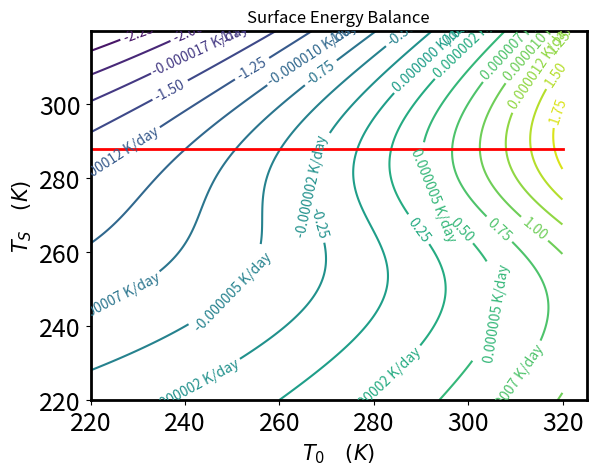

Source code (Python):
# [redacted]
## 23 April 2018
# [redacted]

import numpy as np
import matplotlib.pyplot as plt
from matplotlib import cm
import matplotlib

from mpl_toolkits.mplot3d import Axes3D

print("Complete!")

## Constants
sigma = 5.67e-8  #The Stefan-Boltzmann constant
Cp = 1000
P = 10**5
g = 10
C = Cp * P / g
print(C)

## Setting
iceOn = True
waterOn = False


## Making plot
matplotlib.rc('xtick',labelsize = 18)
matplotlib.rc('ytick',labelsize = 18)
matplotlib.rc('axes',linewidth = 2)


def feedbackEarth(X, Y, dTsdt, lines, surface = False):
    
    fig = plt.figure()
    if surface:
        ax = fig.add_subplot(111, projection='3d')

    p1 = plt.contour(X, Y, dTsdt, lines, color = 'k')

    plt.clabel(p1, p1.levels)
    plt.clabel(p1,inline=1,fontsize=10,fmt='%4.6f K/day')
    plt.xlabel('$T_0 \quad (K)$', fontsize = 15)
    plt.ylabel('$T_S \quad (K)$', fontsize = 15)
    plt.title('Surface Energy Balance')

    plt.plot([220,320],[288,288],'r',linewidth=2) #TS = 288 K
    #plt.plot([T0,T0],[Tmin,Tmax],'b',linewidth=2) # plug in for T0

    if surface:
        ax.plot_surface(X, Y, dTsdt, cmap=cm.coolwarm,
                       linewidth=0, antialiased=False)

    plt.show()

def makeGraph(iceOn, lines, surface = False):
    '''Makes specific of the two plots.'''
    if iceOn:
        ########## Problem 1 ##############
        print("########## Problem 1 ##############")
        x = 5
        Tmin, Tmax = 220, 320
        ## Albedo at a given temperature
        AofTs = lambda Ts: 0.45 - 0.25 * np.tanh((Ts - 272)/23)
        ## Constant Opacity (Tau)
        tau = 0.68
        
    else:
        ########## Problem 3 ##############
        print("########## Problem 3 ##############")
        x = 0
        Tmin, Tmax = 260, 360
        ## Assume constant albedo
        A0 = 0.3 
        ## Opacity at given temperature (Tau)
        Tau = lambda Ts: 0.55 + 0.07 * np.exp(5413*((1/288) - (1/(Ts))))
        

    T0 = np.arange(220, 320, 0.1)
    Ts = np.arange(Tmin, Tmax, 0.1)

    X, Y = np.meshgrid(T0, Ts)

    if iceOn:
        ## Feedback function
        dTsdt = (1/C)*(sigma*(X**4)*(1 - AofTs(Y))-(1/(1+tau))*sigma*(Y**4))
    else:
        ## Feedback function
        dTsdt = (1/C)*(sigma*(X**4)*(1 - A0)- (1/(1 + Tau(Y)))*sigma*(Y**4))

    feedbackEarth(X, Y, dTsdt, lines, surface)

    

makeGraph(True, 20)



    
